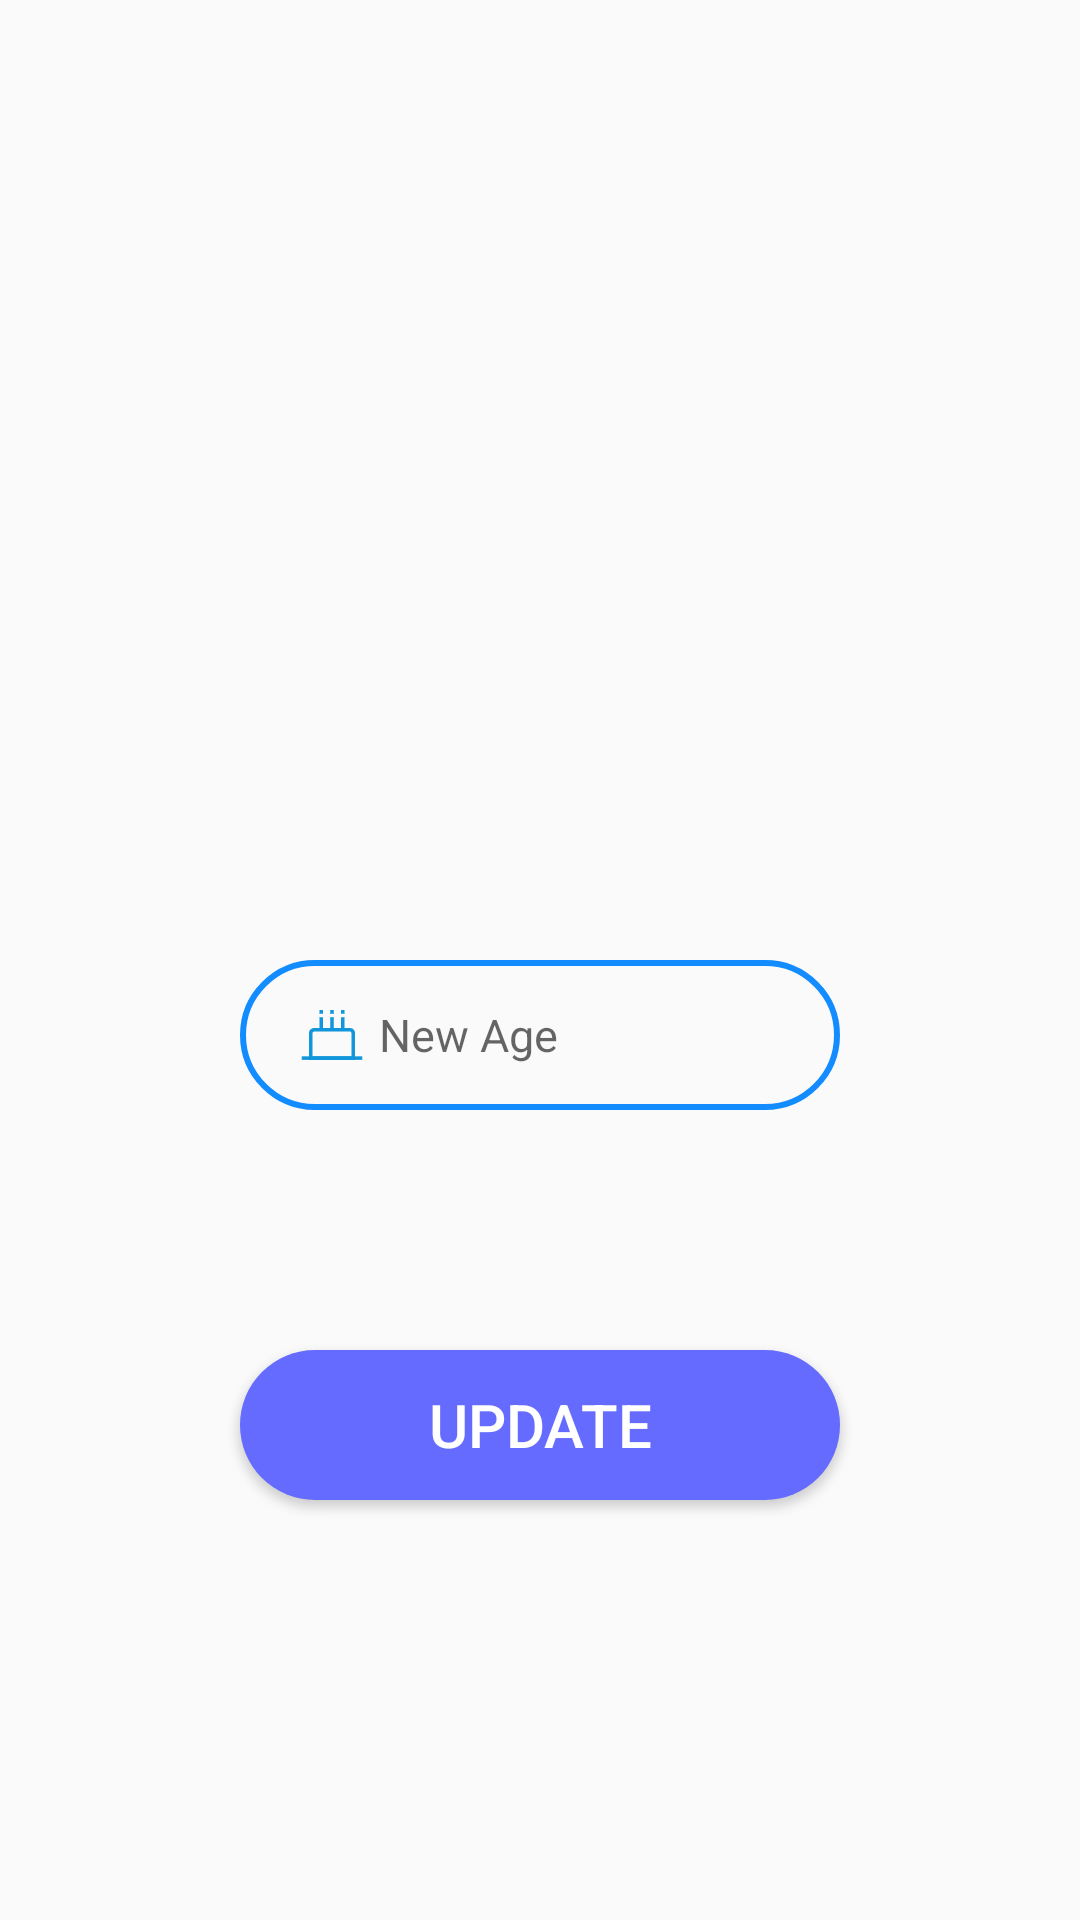

Layout XML and referenced resources for this Android screen:
<!-- AndroidManifest.xml: application theme Theme.BudgetingApp -->
<!-- res/layout/activity_change_age.xml -->
<?xml version="1.0" encoding="utf-8"?>
<RelativeLayout xmlns:android="http://schemas.android.com/apk/res/android"
    android:layout_width="match_parent"
    android:layout_height="match_parent">


    <EditText
        android:id="@+id/change_age_et"
        android:layout_width="match_parent"
        android:layout_height="50dp"
        android:layout_marginHorizontal="80dp"
        android:layout_marginTop="320dp"
        android:autofillHints=""
        android:background="@drawable/edit_text_bg"
        android:drawableLeft="@drawable/age_logo"
        android:drawablePadding="5dp"
        android:gravity="center_vertical"
        android:hint="New Age"
        android:inputType="numberDecimal"
        android:maxLines="1"
        android:paddingLeft="20dp"
        android:textColor="#0084ff"
        android:textSize="15sp" />

    <Button
        android:id="@+id/change_inf_btn"
        android:layout_width="match_parent"
        android:layout_height="50dp"
        android:layout_below="@id/change_age_et"
        android:layout_marginTop="80dp"
        android:layout_marginHorizontal="80dp"
        android:background="@drawable/btn_bg"
        android:padding="1dp"
        android:text="UPDATE"
        android:textColor="#ffffff"
        android:textSize="20sp" />

</RelativeLayout>
<!-- resources referenced by this layout -->
<resources>
  <!-- drawable age_logo: png bitmap (drawable-xxhdpi, 612 bytes) -->
  <!-- drawable btn_bg (drawable) -->
  <?xml version="1.0" encoding="utf-8"?>
  <selector xmlns:android="http://schemas.android.com/apk/res/android">
      <item android:state_pressed="true">
          <shape android:shape="rectangle">
              <solid android:color="#615cff" />
              <corners android:radius="250dp" />
          </shape>
      </item>
  
      <item android:state_pressed="false">
          <shape android:shape="rectangle">
              <solid android:color="#666bff" />
              <corners android:radius="250dp" />
          </shape>
      </item>
  </selector>
  <!-- drawable edit_text_bg (drawable) -->
  <?xml version="1.0" encoding="utf-8"?>
  <shape xmlns:android="http://schemas.android.com/apk/res/android"
      android:shape="rectangle">
  
      <stroke
          android:width="2dp"
          android:color="#128cff" />
      <corners android:radius="350dp" />
  </shape>
  <style name="Theme.BudgetingApp" parent="Theme.MaterialComponents.DayNight.NoActionBar.Bridge">
          
          <item name="colorPrimary">@color/purple_500</item>
          <item name="colorPrimaryVariant">@color/purple_700</item>
          <item name="colorOnPrimary">@color/white</item>
          
          <item name="colorSecondary">@color/teal_200</item>
          <item name="colorSecondaryVariant">@color/teal_700</item>
          <item name="colorOnSecondary">@color/black</item>
          
          <item name="android:statusBarColor" tools:targetApi="l">?attr/colorPrimaryVariant</item>
          
      </style>
  <!-- not gathered from this repository: default colours our renderer supplied (Android Studio template values) -->
  <color name="purple_500">#FF6200EE</color>
  <color name="purple_700">#FF3700B3</color>
  <color name="teal_200">#FF03DAC5</color>
  <color name="teal_700">#FF018786</color>
  <color name="black">#FF000000</color>
  <color name="white">#FFFFFFFF</color>
</resources>
